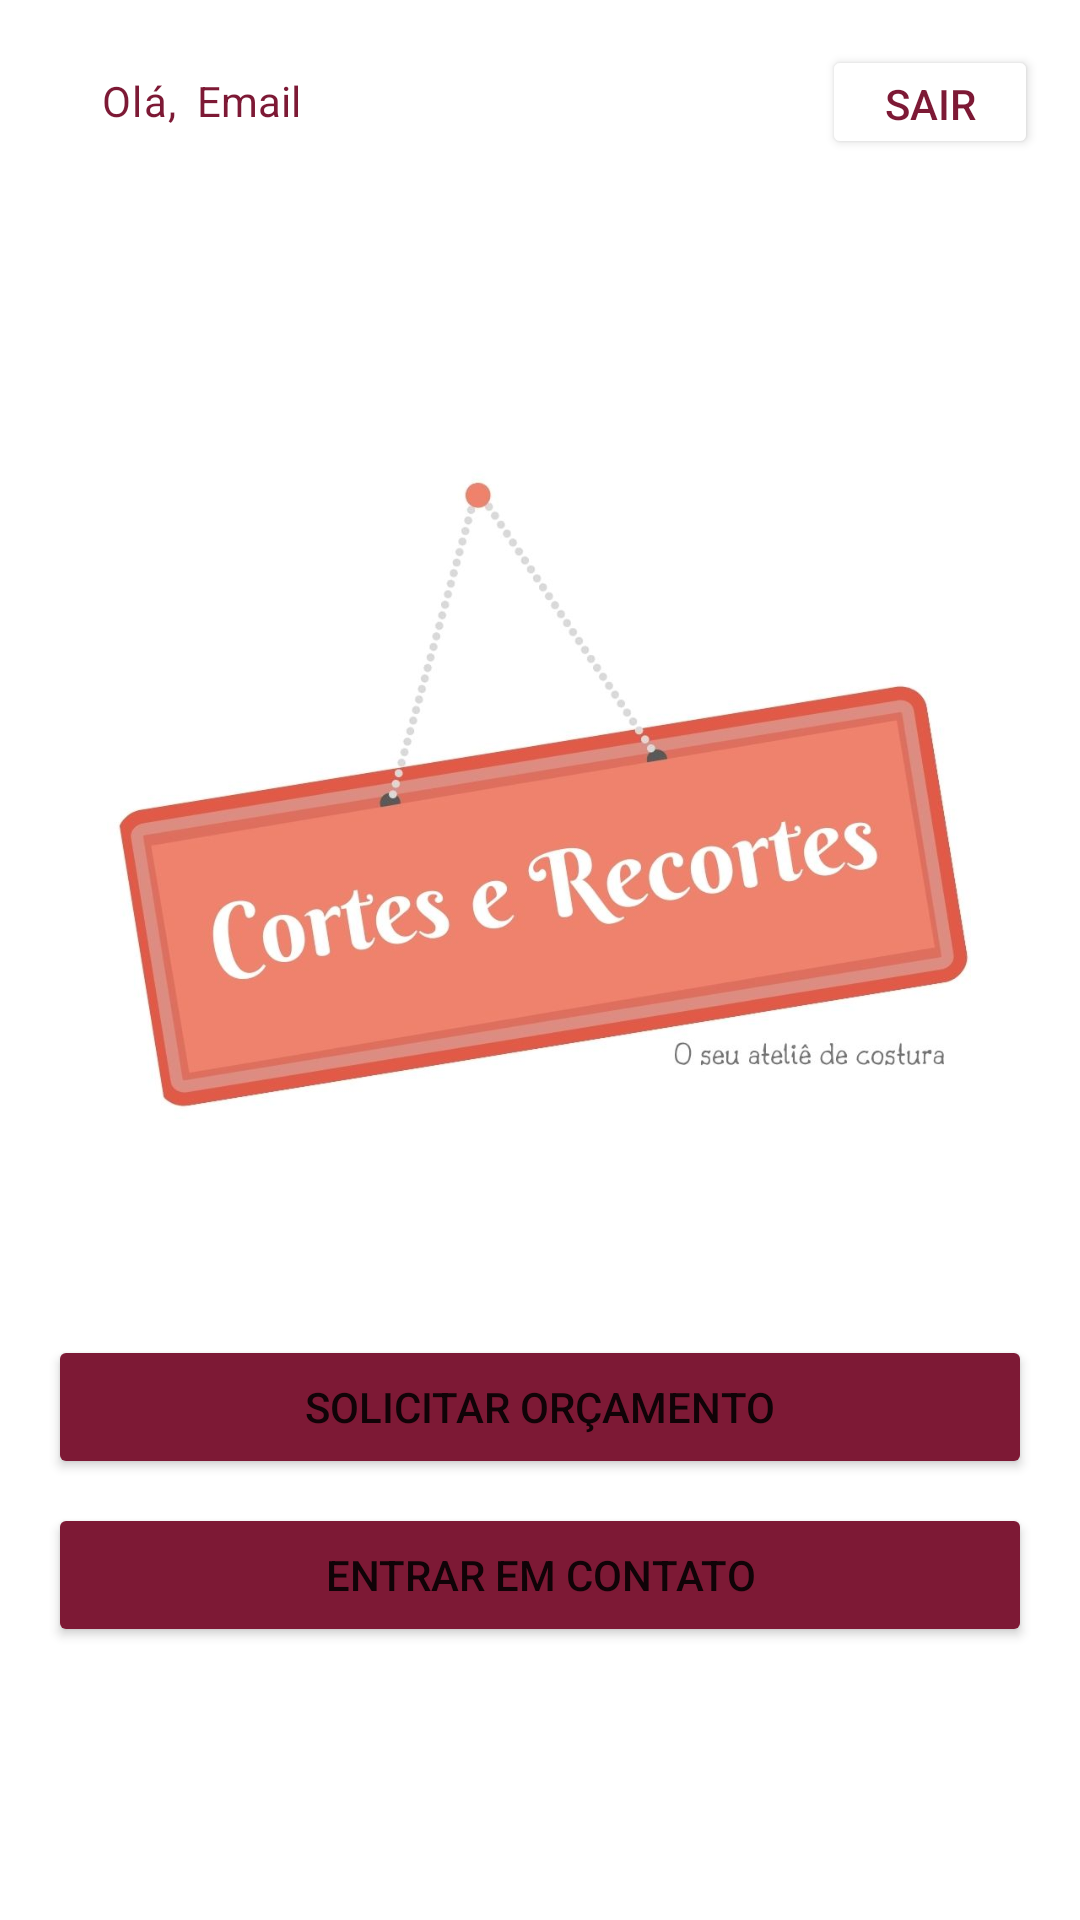

Android layout source for this screen:
<!-- AndroidManifest.xml: application theme Theme.Atelie_CortesERecortes -->
<!-- res/layout/fragment_home.xml -->
<?xml version="1.0" encoding="utf-8"?>
<layout xmlns:android="http://schemas.android.com/apk/res/android"
    xmlns:app="http://schemas.android.com/apk/res-auto"
    xmlns:tools="http://schemas.android.com/tools">

    <androidx.constraintlayout.widget.ConstraintLayout
        android:layout_width="match_parent"
        android:layout_height="match_parent"
        android:background="#FFFFFF"
        tools:context=".view.HomeFragment">

        <ImageView
            android:id="@+id/imgLogo"
            android:layout_width="288dp"
            android:layout_height="341dp"
            android:layout_marginTop="72dp"
            android:src="@drawable/logo_semfundo"
            app:layout_constraintEnd_toEndOf="parent"
            app:layout_constraintHorizontal_bias="0.495"
            app:layout_constraintStart_toStartOf="parent"
            app:layout_constraintTop_toTopOf="parent" />

        <Button
            android:id="@+id/btnBudget"
            android:layout_width="0dp"
            android:layout_height="wrap_content"
            android:layout_marginStart="16dp"
            android:layout_marginTop="32dp"
            android:layout_marginEnd="16dp"
            android:backgroundTint="#7D1935"
            android:text="Solicitar Orçamento"
            app:layout_constraintEnd_toEndOf="parent"
            app:layout_constraintHorizontal_bias="0.0"
            app:layout_constraintStart_toStartOf="parent"
            app:layout_constraintTop_toBottomOf="@+id/imgLogo" />

        <Button
            android:id="@+id/btnContact"
            android:layout_width="0dp"
            android:layout_height="wrap_content"
            android:layout_marginStart="16dp"
            android:layout_marginTop="8dp"
            android:layout_marginEnd="16dp"
            android:backgroundTint="#7D1935"
            android:text="Entrar em Contato"
            app:layout_constraintEnd_toEndOf="parent"
            app:layout_constraintHorizontal_bias="0.0"
            app:layout_constraintStart_toStartOf="parent"
            app:layout_constraintTop_toBottomOf="@+id/btnBudget" />

        <TextView
            android:id="@+id/textView3"
            style="@style/TextAppearance.MaterialComponents.Caption"
            android:layout_width="wrap_content"
            android:layout_height="wrap_content"
            android:layout_marginTop="24dp"
            android:text="Olá, "
            android:textColor="#7D1935"
            android:textSize="14sp"
            app:layout_constraintEnd_toEndOf="parent"
            app:layout_constraintHorizontal_bias="0.102"
            app:layout_constraintStart_toStartOf="parent"
            app:layout_constraintTop_toTopOf="parent" />

        <TextView
            android:id="@+id/emailUser"
            android:layout_width="wrap_content"
            android:layout_height="wrap_content"
            android:layout_marginStart="3dp"
            android:layout_marginTop="24dp"
            android:text="Email"
            android:textColor="#7D1935"
            app:layout_constraintEnd_toEndOf="parent"
            app:layout_constraintHorizontal_bias="0.0"
            app:layout_constraintStart_toEndOf="@+id/textView3"
            app:layout_constraintTop_toTopOf="parent" />

        <Button
            android:id="@+id/btnLogout"
            android:layout_width="72dp"
            android:layout_height="38dp"
            android:layout_marginStart="100dp"
            android:layout_marginTop="15dp"
            android:backgroundTint="#FFFFFF"
            android:shadowColor="#890534"
            android:text="Sair"
            android:textColor="#7D1935"
            app:iconTint="#FFFFFF"
            app:layout_constraintEnd_toEndOf="parent"
            app:layout_constraintHorizontal_bias="0.926"
            app:layout_constraintStart_toStartOf="parent"
            app:layout_constraintTop_toTopOf="parent"
            app:rippleColor="#FFFFFF" />
    </androidx.constraintlayout.widget.ConstraintLayout>
</layout>
<!-- resources referenced by this layout -->
<resources>
  <!-- drawable logo_semfundo: jpg bitmap (drawable, 55068 bytes) -->
  <style name="Theme.Atelie_CortesERecortes" parent="Theme.MaterialComponents.DayNight.DarkActionBar">
          
          <item name="colorPrimary">#7D1935</item>
          <item name="colorPrimaryVariant">#FFFFFF</item>
          <item name="colorOnPrimary">#FFFFFF</item>
          
          <item name="colorSecondary">@color/teal_200</item>
          <item name="colorSecondaryVariant">@color/teal_700</item>
          <item name="colorOnSecondary">@color/black</item>
          
          <item name="android:statusBarColor" tools:targetApi="l">?attr/colorPrimaryVariant</item>
          
      </style>
  <!-- not gathered from this repository: default colours our renderer supplied (Android Studio template values) -->
  <color name="teal_200">#FF03DAC5</color>
  <color name="teal_700">#FF018786</color>
  <color name="black">#FF000000</color>
</resources>
